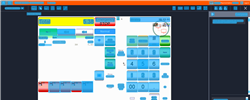
Task: Trigger Based Attended Automation
Workflow: NAMOS_MY_GetTotalAmount

Step 1: Computer Vision in window 'Web Rep Console*' (msedge.exe)

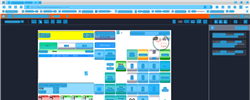
Step 2: CV refresh

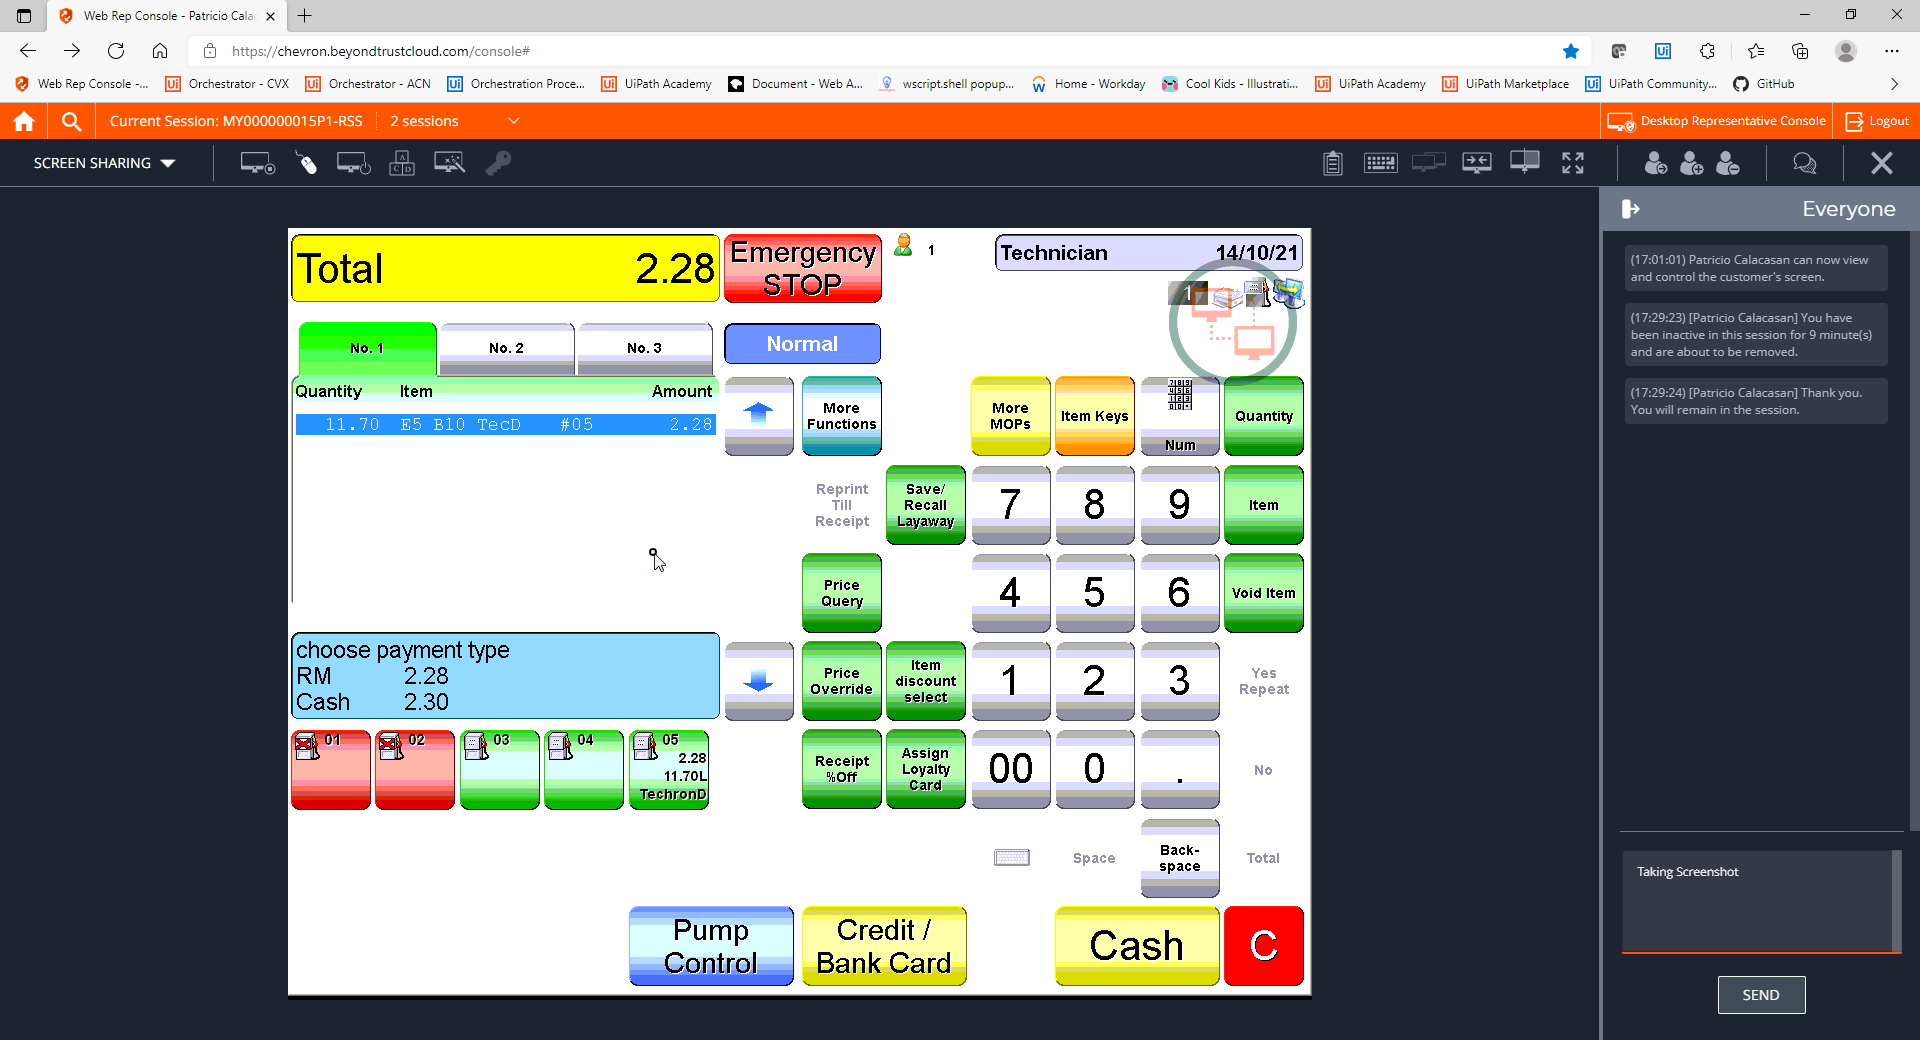
Step 3: CVCache

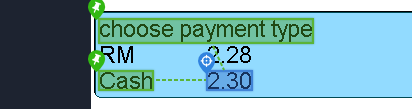
Step 4 [try]: get-text

Step 5: CvDescriptor (same screen as step 4)

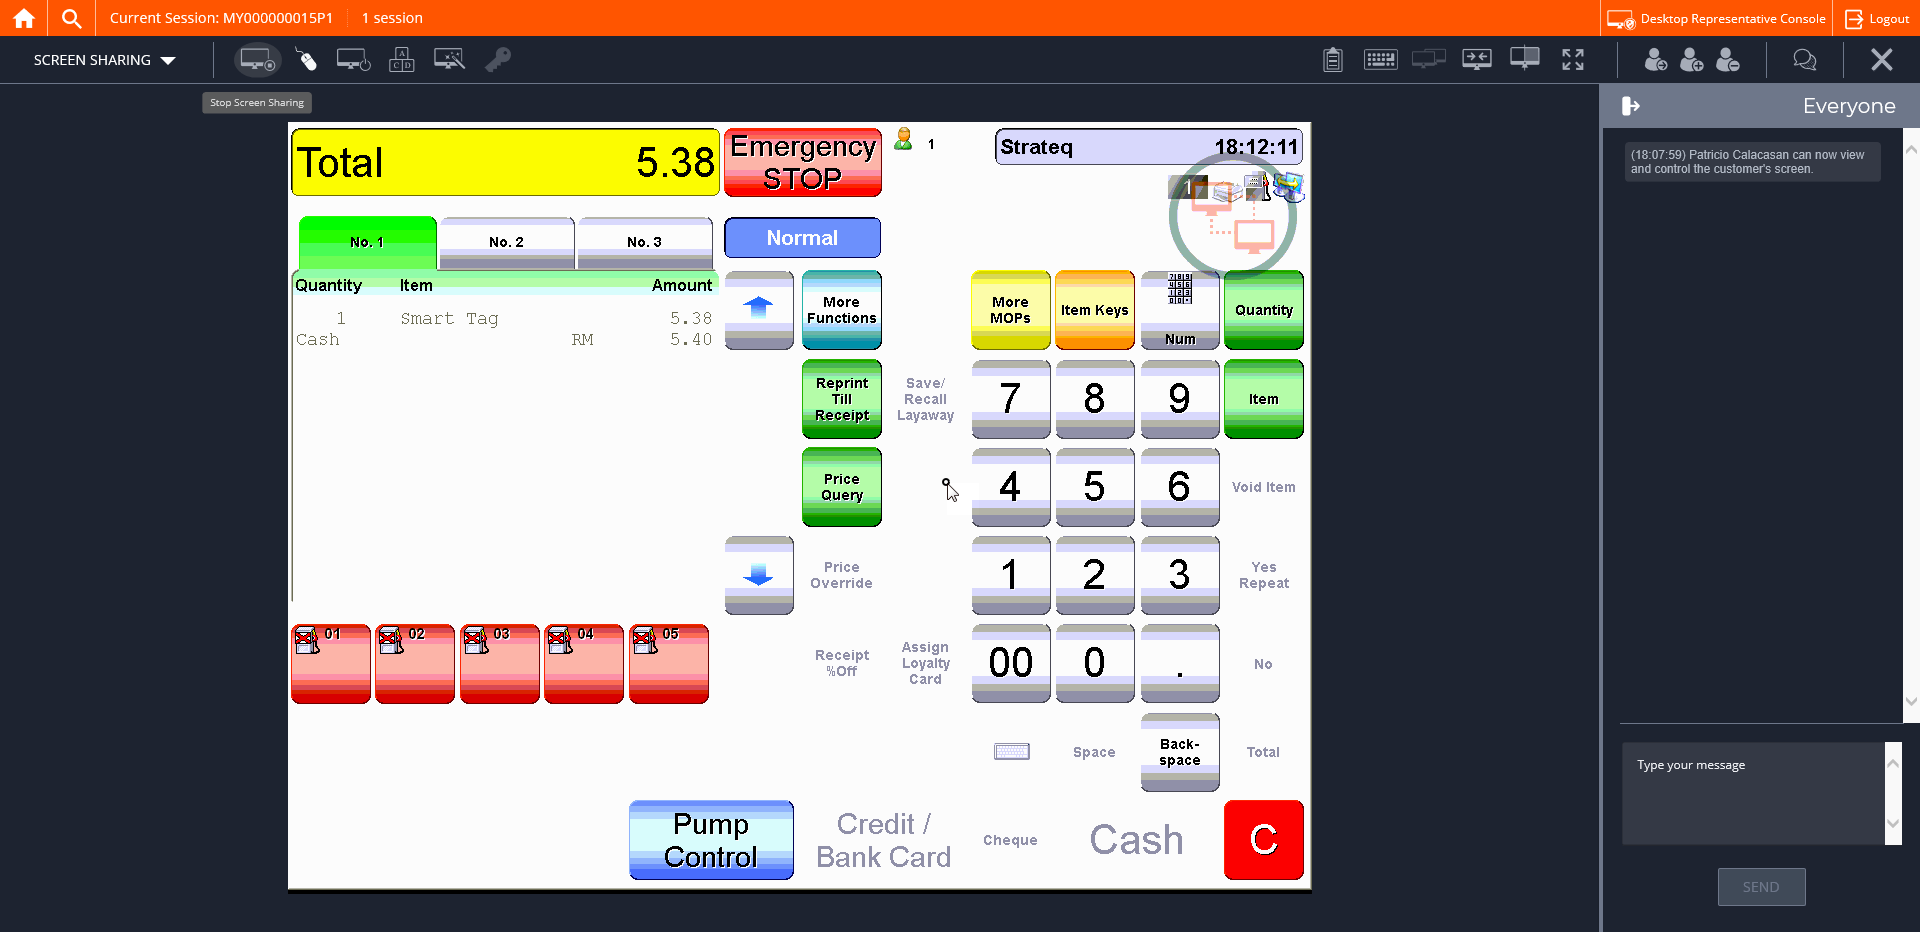
Step 6: CVCache